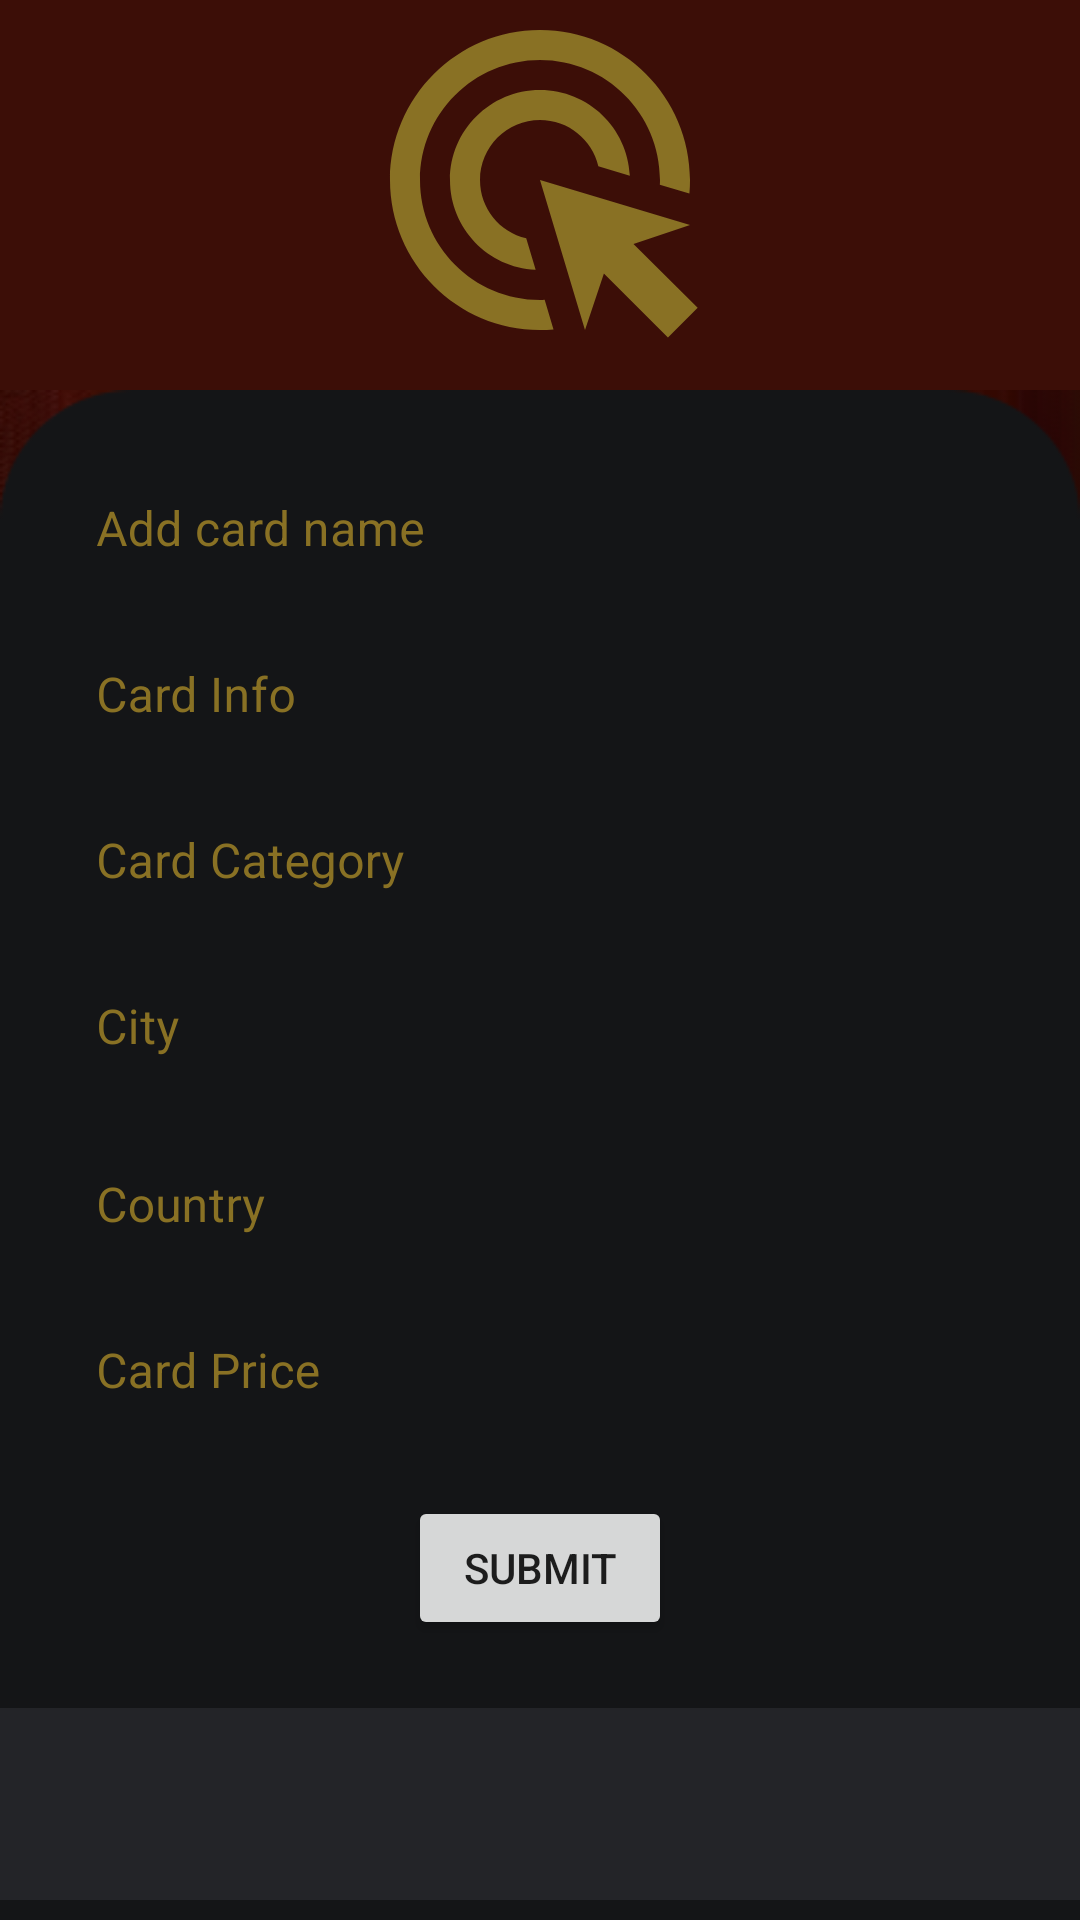

Android layout source for this screen:
<!-- AndroidManifest.xml: application theme Theme.Collection -->
<!-- res/layout/fragment_admin_add_card.xml -->
<?xml version="1.0" encoding="utf-8"?>
<androidx.constraintlayout.widget.ConstraintLayout xmlns:android="http://schemas.android.com/apk/res/android"
    xmlns:app="http://schemas.android.com/apk/res-auto"
    xmlns:tools="http://schemas.android.com/tools"
    android:layout_width="match_parent"
    android:layout_height="match_parent"
    android:background="@color/dark_red"
    tools:context=".ui.features.admin.addcard.AdminAddCardFragment"
    >

    <ImageView
        android:id="@+id/imageView2"
        android:layout_width="120dp"
        android:layout_height="120dp"
        android:src="@drawable/ic_add_new_card_image"
        app:layout_constraintBottom_toTopOf="@+id/background"
        app:layout_constraintEnd_toEndOf="parent"
        app:layout_constraintStart_toStartOf="parent"
        app:layout_constraintTop_toTopOf="parent" />

    <androidx.constraintlayout.widget.ConstraintLayout
        android:id="@+id/background"
        android:layout_width="match_parent"
        android:layout_height="0dp"
        android:background="@drawable/background2"
        android:layout_marginTop="10dp"
        app:layout_constraintBottom_toBottomOf="parent"
        app:layout_constraintEnd_toEndOf="parent"
        app:layout_constraintStart_toStartOf="parent"
        app:layout_constraintTop_toBottomOf="@id/imageView2">

    <com.google.android.material.textfield.TextInputLayout
        android:id="@+id/add_card_name"
        android:layout_width="match_parent"
        android:layout_height="wrap_content"
        style="@style/LoginTextInputLayoutStyle"
        android:theme="@style/LoginTextInputLayoutStyle"
        android:textColorHint="@color/dark_gold"
        app:boxStrokeColor="@color/dark_gold"
        android:background="@color/dark_gray"
        android:layout_marginTop="16dp"
        android:layout_marginStart="16dp"
        android:layout_marginEnd="16dp"
        app:layout_constraintEnd_toEndOf="parent"
        app:layout_constraintStart_toStartOf="parent"
        app:layout_constraintTop_toTopOf="@+id/background">

        <com.google.android.material.textfield.TextInputEditText
            android:id="@+id/add_card_name_text"
            android:layout_width="match_parent"
            android:layout_height="50dp"
            android:textColor="@color/white"

            android:hint="Add card name" />
    </com.google.android.material.textfield.TextInputLayout>

    <com.google.android.material.textfield.TextInputLayout
        android:id="@+id/card_info"
        android:layout_width="match_parent"
        android:layout_height="wrap_content"
        android:layout_marginStart="16dp"
        android:layout_marginEnd="16dp"
        style="@style/LoginTextInputLayoutStyle"
        android:theme="@style/LoginTextInputLayoutStyle"
        android:textColorHint="@color/dark_gold"
        app:boxStrokeColor="@color/dark_gold"
        android:background="@color/dark_gray"
        app:layout_constraintEnd_toEndOf="parent"
        app:layout_constraintStart_toStartOf="parent"
        app:layout_constraintTop_toBottomOf="@+id/add_card_name">

        <com.google.android.material.textfield.TextInputEditText
            android:id="@+id/card_info_text"
            android:layout_width="match_parent"
            android:layout_height="50dp"
            android:textColor="@color/white"
            android:hint="Card Info" />
    </com.google.android.material.textfield.TextInputLayout>



    <com.google.android.material.textfield.TextInputLayout
        android:id="@+id/card_category"
        android:layout_width="match_parent"
        android:layout_height="wrap_content"
        android:layout_marginStart="16dp"
        android:layout_marginEnd="16dp"
        style="@style/LoginTextInputLayoutStyle"
        android:theme="@style/LoginTextInputLayoutStyle"
        android:textColorHint="@color/dark_gold"
        app:boxStrokeColor="@color/dark_gold"
        android:background="@color/dark_gray"
        app:layout_constraintEnd_toEndOf="parent"
        app:layout_constraintStart_toStartOf="parent"
        app:layout_constraintTop_toBottomOf="@+id/card_info">

        <com.google.android.material.textfield.TextInputEditText
            android:id="@+id/card_category_text"
            android:layout_width="match_parent"
            android:layout_height="50dp"
            android:textColor="@color/white"
            android:hint="Card Category" />
    </com.google.android.material.textfield.TextInputLayout>

    <com.google.android.material.textfield.TextInputLayout
        android:id="@+id/card_city"
        android:layout_width="match_parent"
        android:layout_height="wrap_content"
        android:layout_marginStart="16dp"
        android:layout_marginEnd="16dp"
        style="@style/LoginTextInputLayoutStyle"
        android:theme="@style/LoginTextInputLayoutStyle"
        android:textColorHint="@color/dark_gold"
        app:boxStrokeColor="@color/dark_gold"
        android:background="@color/dark_gray"
        app:layout_constraintEnd_toEndOf="parent"
        app:layout_constraintStart_toStartOf="parent"
        app:layout_constraintTop_toBottomOf="@+id/card_category">

        <com.google.android.material.textfield.TextInputEditText
            android:id="@+id/card_city_text"
            android:layout_width="match_parent"
            android:layout_height="50dp"
            android:textColor="@color/white"
            android:hint="City" />
    </com.google.android.material.textfield.TextInputLayout>

    <com.google.android.material.textfield.TextInputLayout
        android:id="@+id/card_country"
        android:layout_width="match_parent"
        android:layout_height="wrap_content"
        android:layout_marginTop="4dp"
        android:layout_marginStart="16dp"
        android:layout_marginEnd="16dp"
        style="@style/LoginTextInputLayoutStyle"
        android:theme="@style/LoginTextInputLayoutStyle"
        android:textColorHint="@color/dark_gold"
        app:boxStrokeColor="@color/dark_gold"
        android:background="@color/dark_gray"
        app:layout_constraintEnd_toEndOf="parent"
        app:layout_constraintStart_toStartOf="parent"
        app:layout_constraintTop_toBottomOf="@+id/card_city">

        <com.google.android.material.textfield.TextInputEditText
            android:id="@+id/card_country_text"
            android:layout_width="match_parent"
            android:layout_height="50dp"
            android:textColor="@color/white"
            android:hint="Country" />
    </com.google.android.material.textfield.TextInputLayout>

    <com.google.android.material.textfield.TextInputLayout
        android:id="@+id/card_price"
        android:layout_width="match_parent"
        android:layout_height="wrap_content"
        android:layout_marginStart="16dp"
        android:layout_marginEnd="16dp"
        style="@style/LoginTextInputLayoutStyle"
        android:theme="@style/LoginTextInputLayoutStyle"
        android:textColorHint="@color/dark_gold"
        app:boxStrokeColor="@color/dark_gold"
        android:background="@color/dark_gray"
        app:layout_constraintEnd_toEndOf="parent"
        app:layout_constraintStart_toStartOf="parent"
        app:layout_constraintTop_toBottomOf="@+id/card_country">

        <com.google.android.material.textfield.TextInputEditText
            android:id="@+id/card_price_text"
            android:layout_width="match_parent"
            android:layout_height="50dp"
            android:textColor="@color/white"
            android:hint="Card Price" />
    </com.google.android.material.textfield.TextInputLayout>

    <Button
        android:id="@+id/button2"
        android:layout_width="wrap_content"
        android:layout_height="wrap_content"
        android:text="Submit"
        android:layout_marginTop="10dp"
        app:layout_constraintEnd_toEndOf="parent"
        app:layout_constraintStart_toStartOf="parent"
        app:layout_constraintTop_toBottomOf="@+id/card_price"
        app:layout_constraintBottom_toTopOf="@id/imageView4"/>

        <ImageView
            android:id="@+id/imageView4"
            android:layout_width="match_parent"
            android:layout_height="64dp"
            android:layout_marginTop="16dp"
            android:background="@color/gray"
            app:layout_constraintBottom_toBottomOf="parent"
            app:layout_constraintEnd_toEndOf="parent"
            app:layout_constraintHorizontal_bias="0.0"
            app:layout_constraintStart_toStartOf="parent"
            app:layout_constraintTop_toBottomOf="@id/button2" />



    </androidx.constraintlayout.widget.ConstraintLayout>
</androidx.constraintlayout.widget.ConstraintLayout>
<!-- resources referenced by this layout -->
<resources>
  <color name="dark_gold">#897124</color>
  <color name="dark_gray">#141517</color>
  <color name="dark_red">#3c0e07</color>
  <color name="gray">#232428</color>
  <color name="white">#FFFFFFFF</color>
  <!-- drawable background2: png bitmap (drawable-v24, 6305 bytes) -->
  <!-- drawable ic_add_new_card_image (drawable) -->
  <vector xmlns:android="http://schemas.android.com/apk/res/android"
      android:width="150dp"
      android:height="150dp"
      android:viewportWidth="24"
      android:viewportHeight="24"
      android:tint="@color/dark_gold">
    <path
        android:fillColor="@android:color/white"
        android:pathData="M11.71,17.99C8.53,17.84 6,15.22 6,12c0,-3.31 2.69,-6 6,-6c3.22,0 5.84,2.53 5.99,5.71l-2.1,-0.63C15.48,9.31 13.89,8 12,8c-2.21,0 -4,1.79 -4,4c0,1.89 1.31,3.48 3.08,3.89L11.71,17.99zM22,12c0,0.3 -0.01,0.6 -0.04,0.9l-1.97,-0.59C20,12.21 20,12.1 20,12c0,-4.42 -3.58,-8 -8,-8s-8,3.58 -8,8s3.58,8 8,8c0.1,0 0.21,0 0.31,-0.01l0.59,1.97C12.6,21.99 12.3,22 12,22C6.48,22 2,17.52 2,12C2,6.48 6.48,2 12,2S22,6.48 22,12zM18.23,16.26L22,15l-10,-3l3,10l1.26,-3.77l4.27,4.27l1.98,-1.98L18.23,16.26z"/>
  </vector>
  <style name="LoginTextInputLayoutStyle" parent="Widget.MaterialComponents.TextInputLayout.OutlinedBox.Dense">
          <item name="boxStrokeColor">#fff</item>
          <item name="boxStrokeWidth">0dp</item>
          <item name="android:shadowRadius">2</item>
      </style>
  <style name="Theme.Collection" parent="Theme.MaterialComponents.DayNight.DarkActionBar">
          
          <item name="colorPrimary">@color/gray</item>
          <item name="colorPrimaryVariant">@color/dark_gray</item>
          <item name="colorOnPrimary">@color/white</item>
          
          <item name="colorSecondary">@color/dark_gold</item>
          <item name="colorSecondaryVariant">@color/dark_gold</item>
          <item name="colorOnSecondary">@color/white</item>
          
          <item name="android:statusBarColor" tools:targetApi="l">?attr/colorPrimaryVariant</item>
          
      </style>
</resources>
